Image classification data set "split" (yo-tech11/Fish_Freshness_Detection_Research_Project on GitHub). Class labels (2): fresh, spoiled.

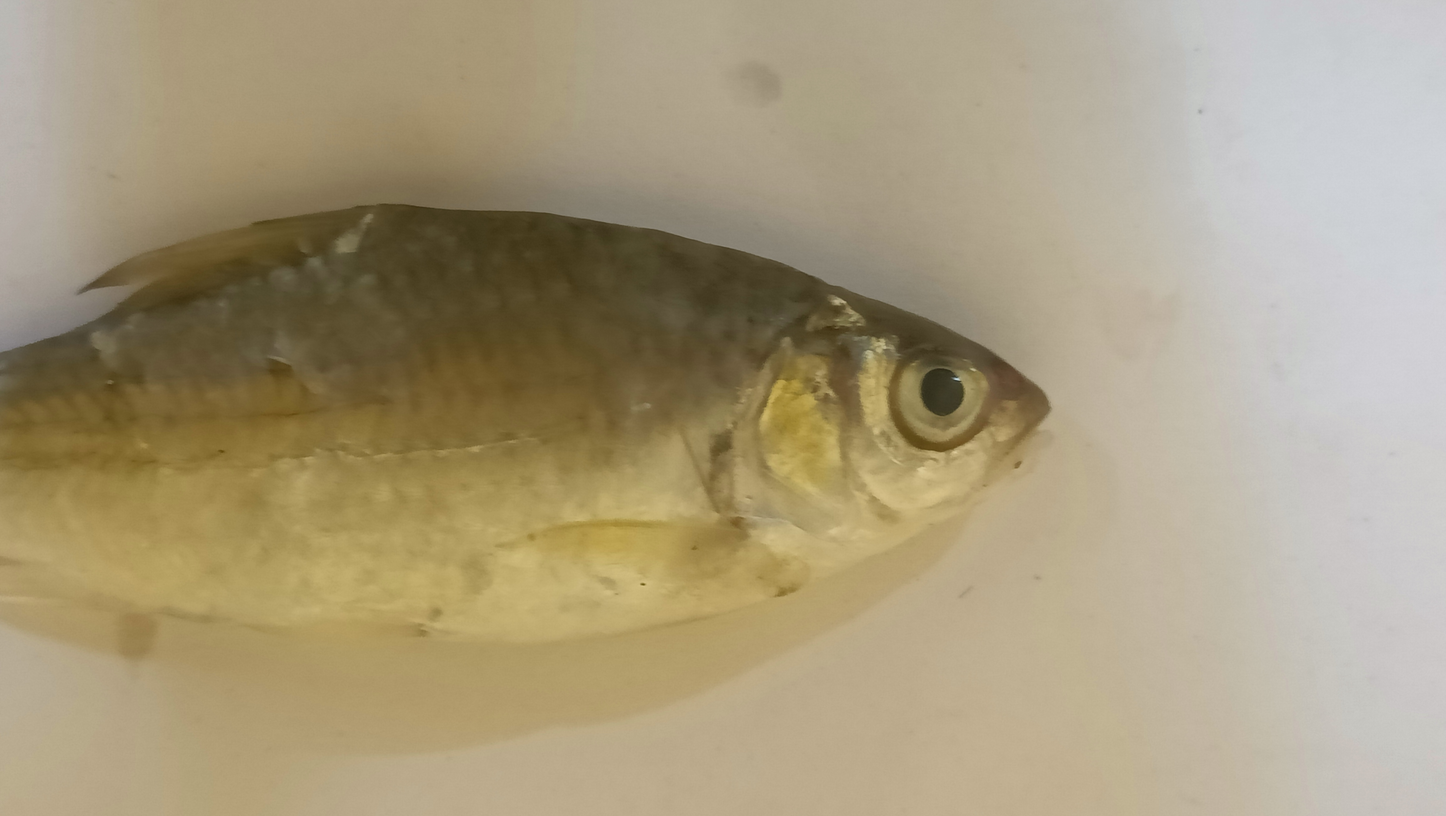
Label: fresh

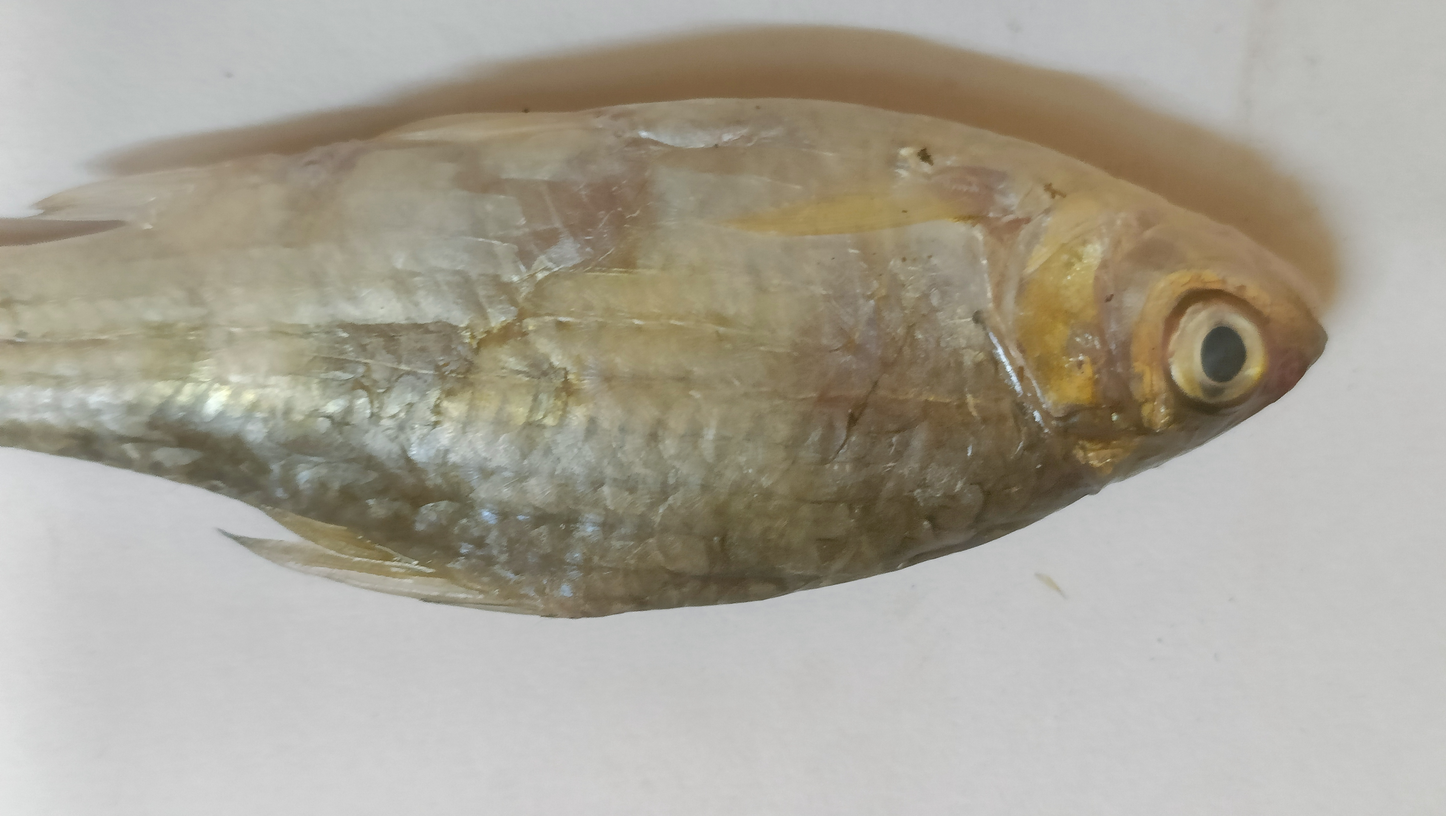
Label: spoiled

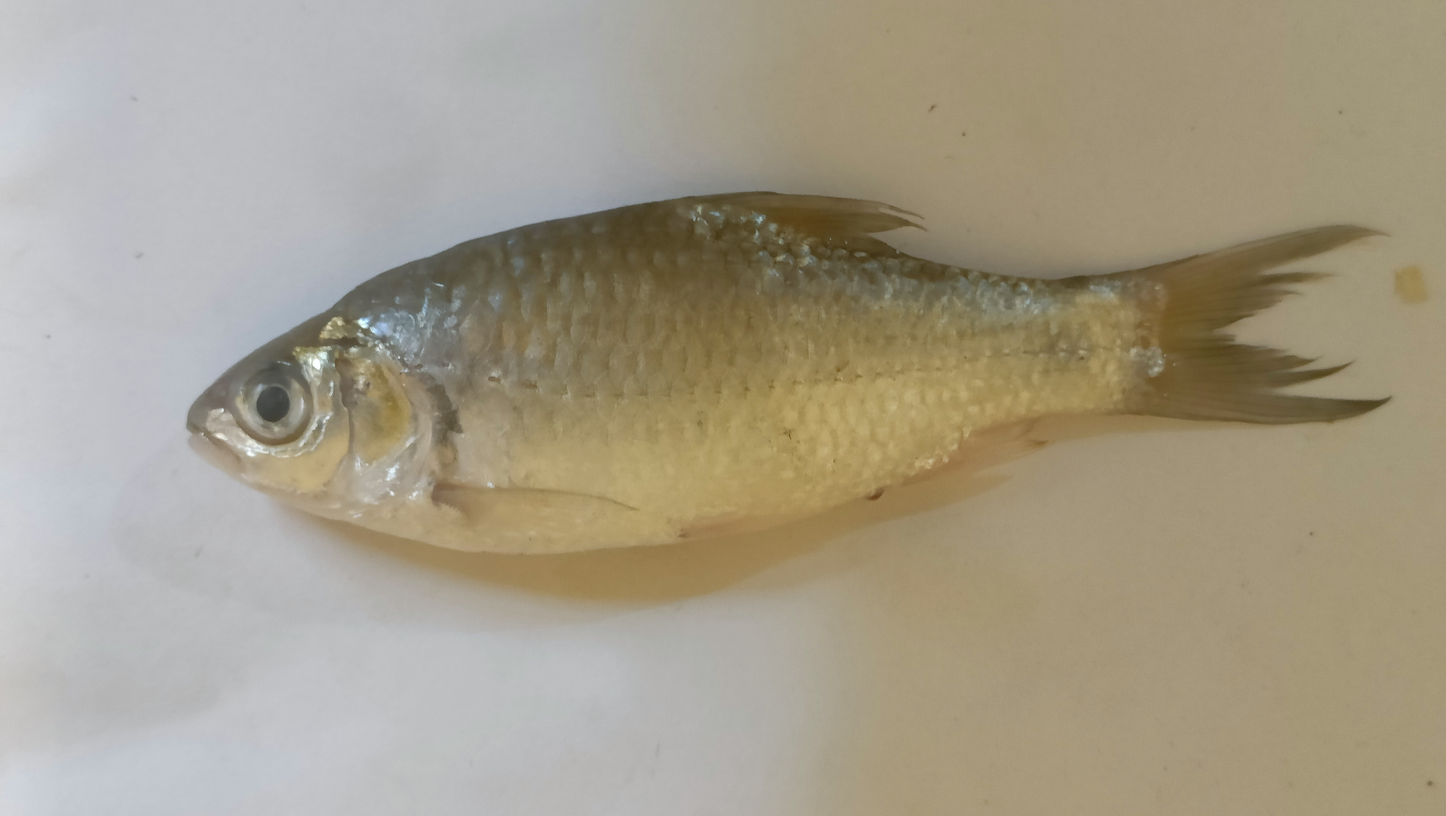
Label: fresh

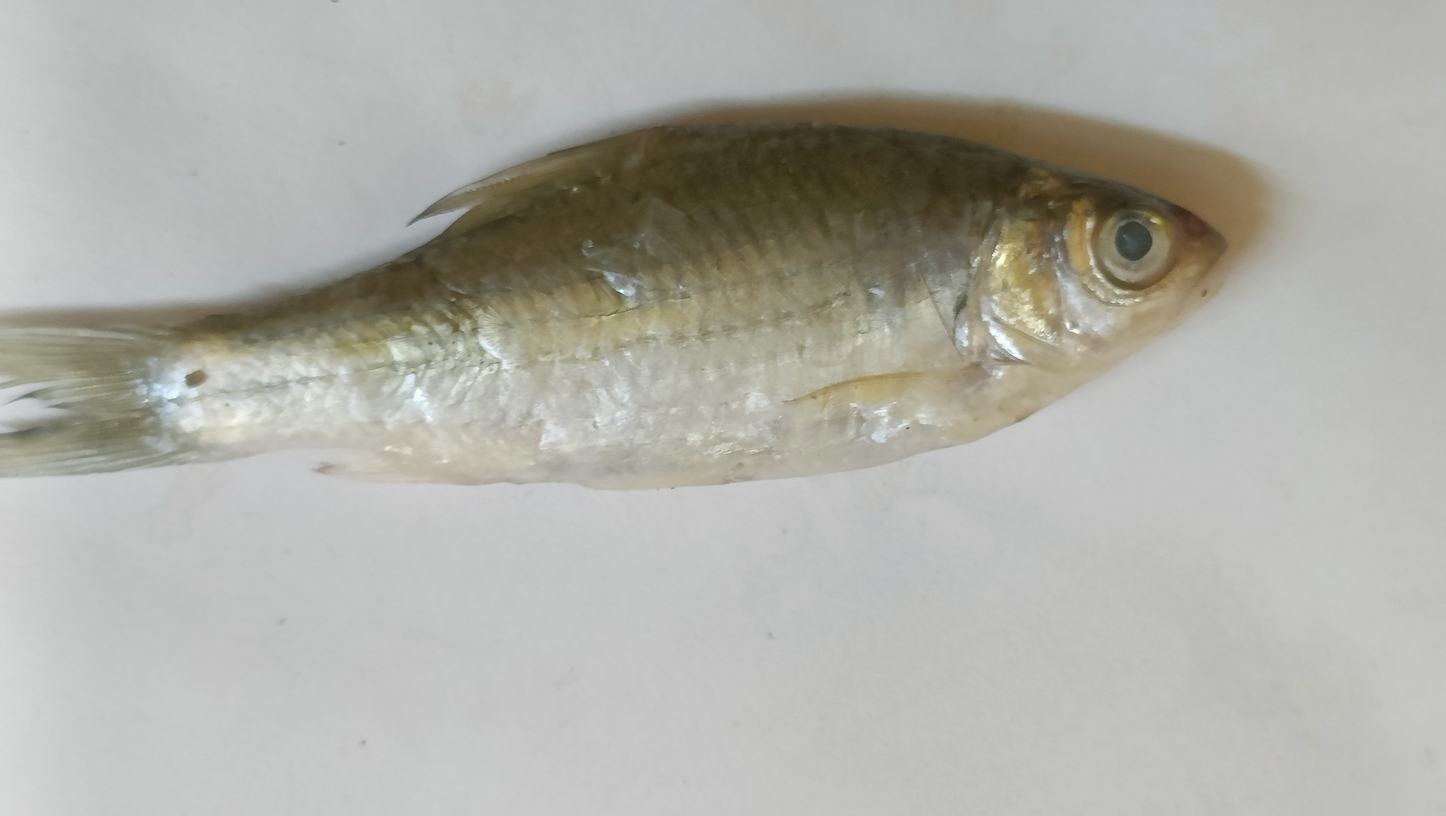
Label: spoiled

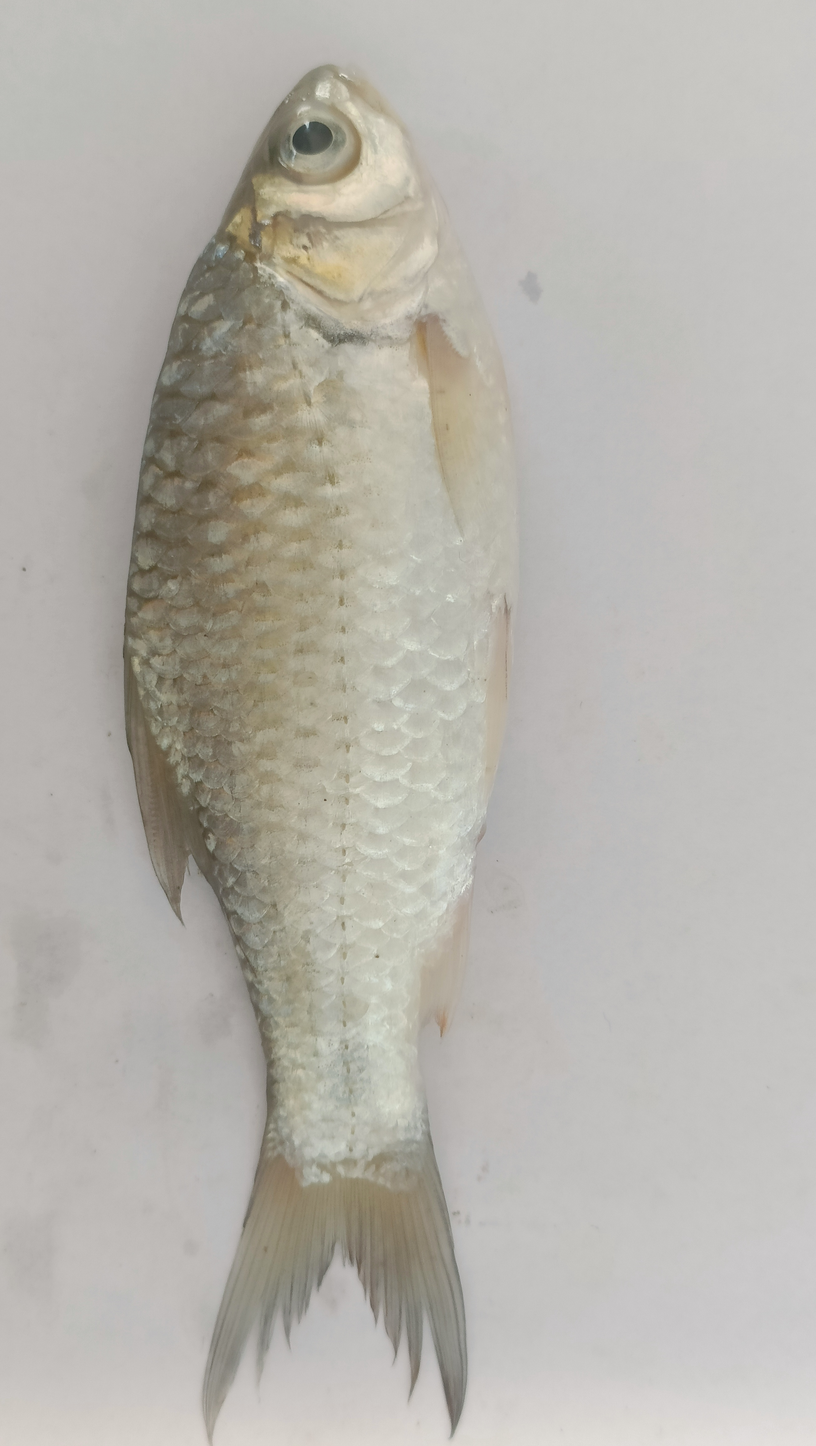
Label: fresh

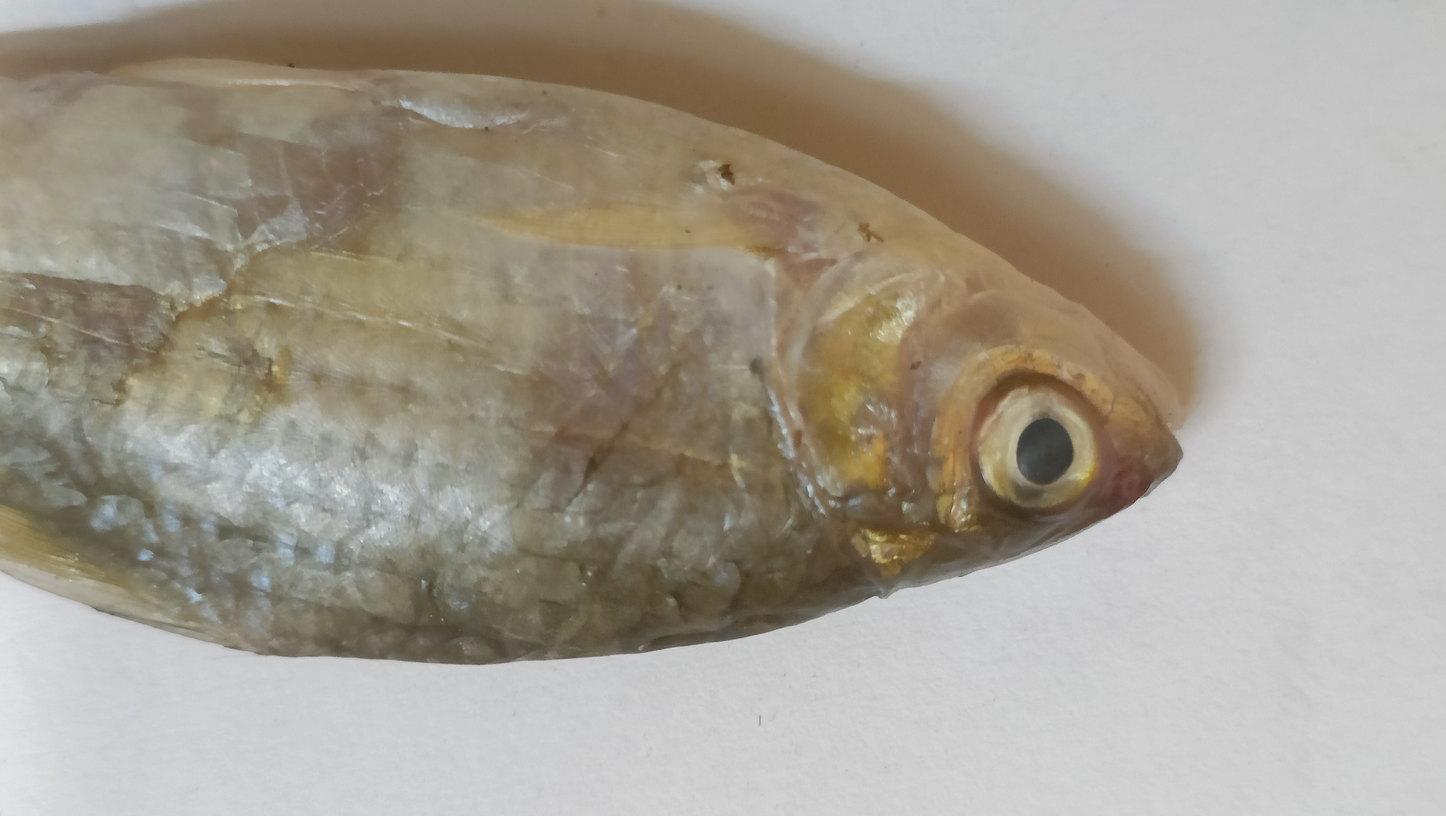
Label: spoiled
